Image classification data set "real_herlev" (codegen2346/cervical-cancer-detection-ai on GitHub). Class labels (2): abnormal, normal.

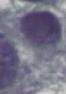
Label: abnormal

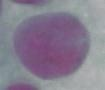
Label: abnormal

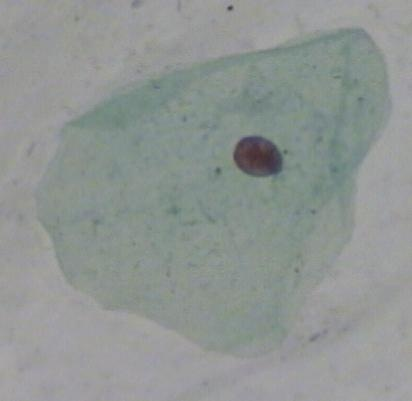
Label: normal

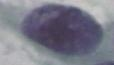
Label: abnormal

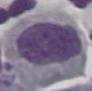
Label: abnormal

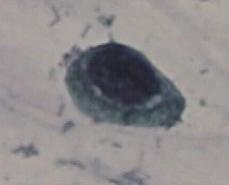
Label: abnormal
